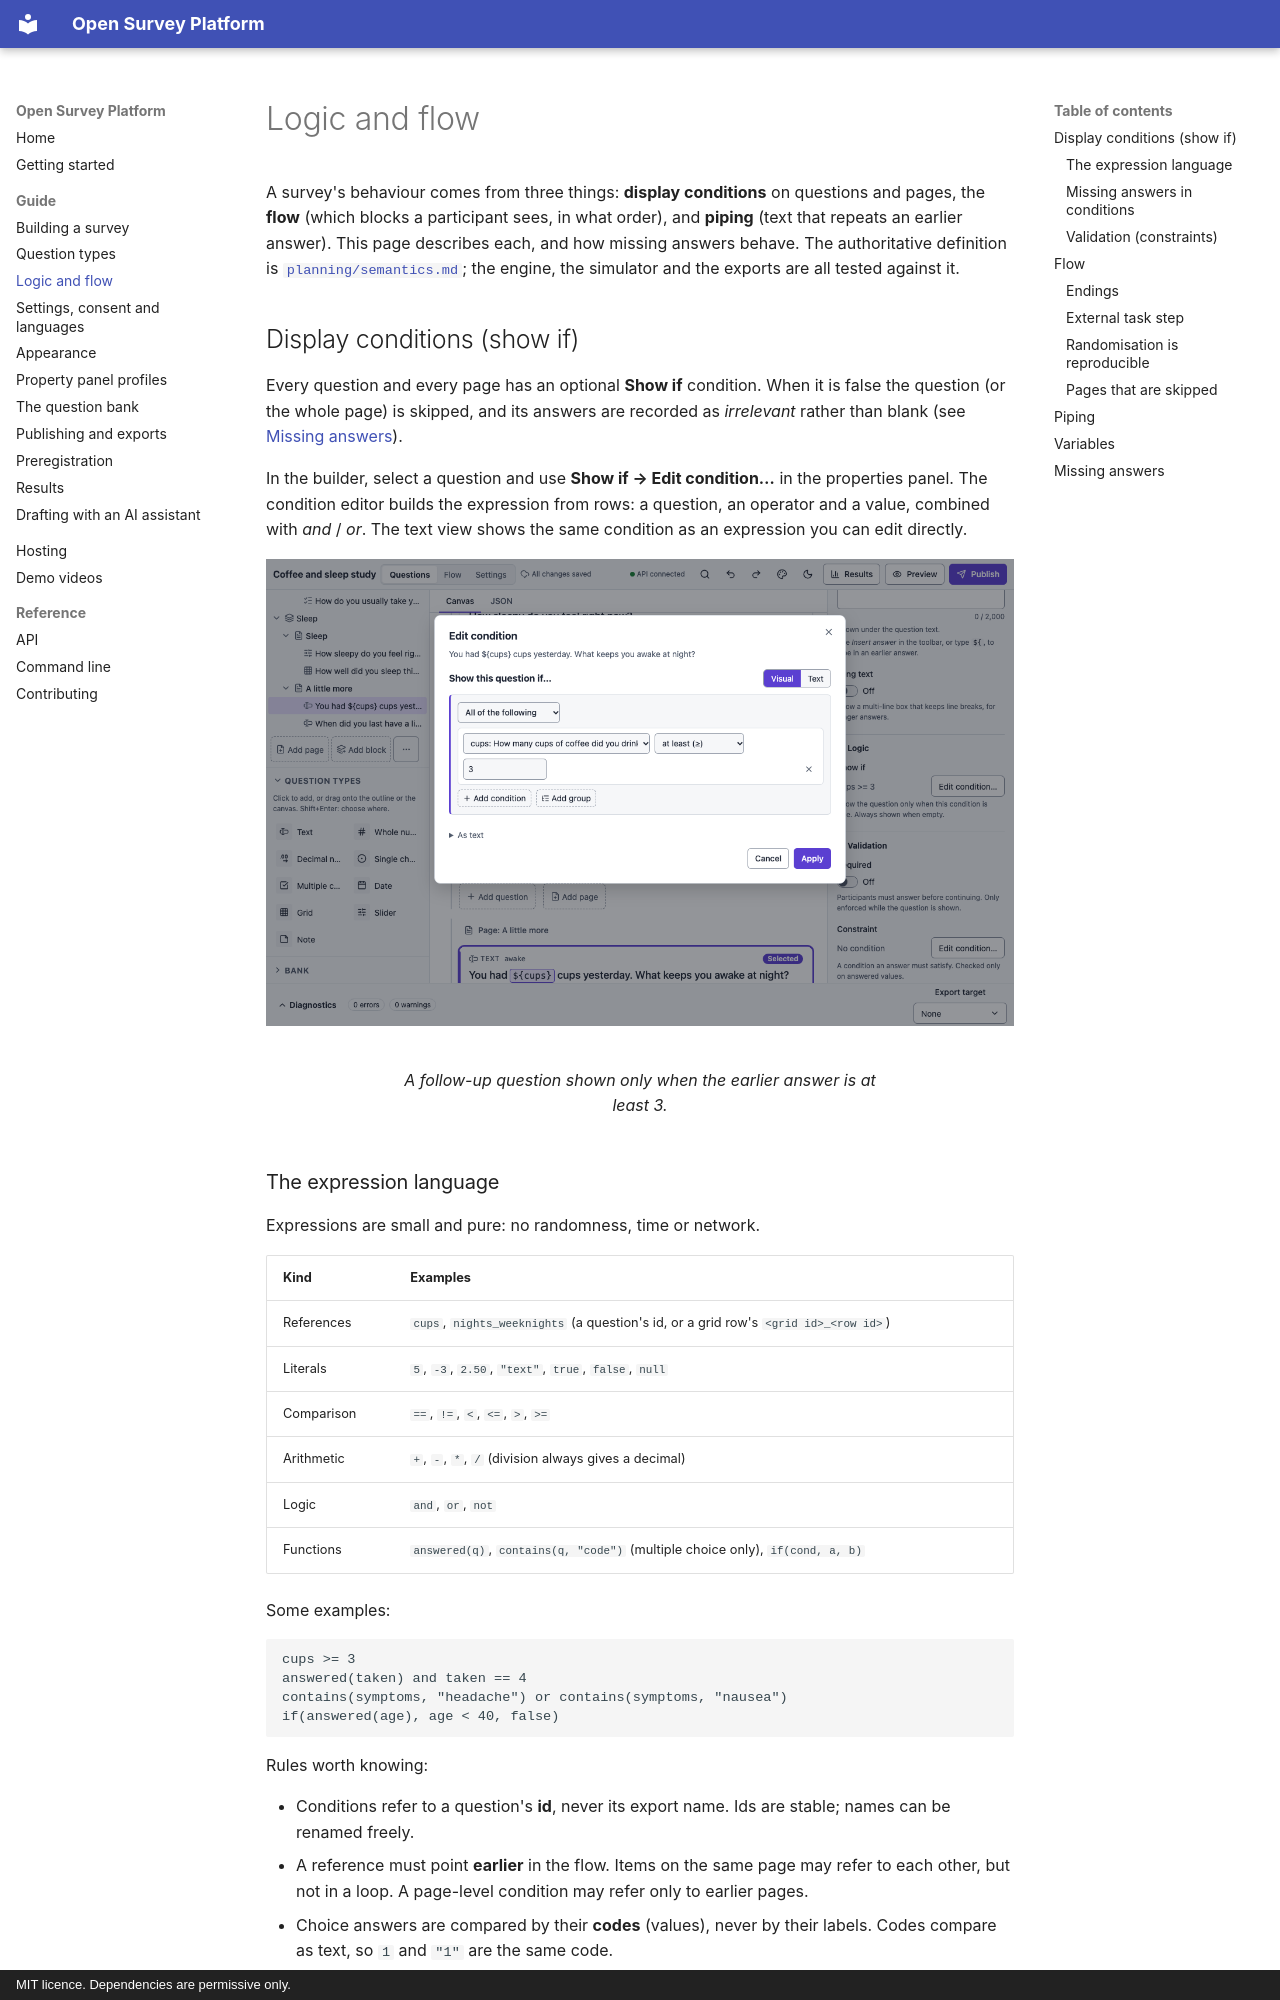

repository: andytwoods/open-survey-platform · page: logic/index.html · generator: mkdocs · copyright: MIT licence. Dependencies are permissive only.

# Logic and flow

A survey's behaviour comes from three things: **display conditions** on questions and
pages, the **flow** (which blocks a participant sees, in what order), and **piping** (text
that repeats an earlier answer). This page describes each, and how missing answers behave.
The authoritative definition is
[`planning/semantics.md`](https://github.com/andytwoods/open-survey-platform/blob/main/planning/semantics.md);
the engine, the simulator and the exports are all tested against it.

## Display conditions (show if)

Every question and every page has an optional **Show if** condition. When it is false the
question (or the whole page) is skipped, and its answers are recorded as *irrelevant* rather
than blank (see [Missing answers](#missing-answers)).

In the builder, select a question and use **Show if → Edit condition…** in the properties
panel. The condition editor builds the expression from rows: a question, an operator and a
value, combined with *and* / *or*. The text view shows the same condition as an expression
you can edit directly.

<figure markdown="span">
  ![The condition editor](assets/screenshots/condition.png){ loading=lazy }
  <figcaption>A follow-up question shown only when the earlier answer is at least 3.</figcaption>
</figure>

### The expression language

Expressions are small and pure: no randomness, time or network.

| Kind | Examples |
|---|---|
| References | `cups`, `nights_weeknights` (a question's id, or a grid row's `<grid id>_<row id>`) |
| Literals | `5`, `-3`, `2.50`, `"text"`, `true`, `false`, `null` |
| Comparison | `==`, `!=`, `<`, `<=`, `>`, `>=` |
| Arithmetic | `+`, `-`, `*`, `/` (division always gives a decimal) |
| Logic | `and`, `or`, `not` |
| Functions | `answered(q)`, `contains(q, "code")` (multiple choice only), `if(cond, a, b)` |

Some examples:

```text
cups >= 3
answered(taken) and taken == 4
contains(symptoms, "headache") or contains(symptoms, "nausea")
if(answered(age), age < 40, false)
```

Rules worth knowing:

- Conditions refer to a question's **id**, never its export name. Ids are stable; names can
  be renamed freely.
- A reference must point **earlier** in the flow. Items on the same page may refer to each
  other, but not in a loop. A page-level condition may refer only to earlier pages.
- Choice answers are compared by their **codes** (values), never by their labels. Codes
  compare as text, so `1` and `"1"` are the same code.
- Numbers are decimals, not binary floats; arithmetic keeps 28 significant digits.
- Type mismatches (comparing text with a number, `contains` on a single-choice question, a
  number used as a condition) are errors that block publishing.
- A grid's rows are separate variables: refer to `<grid id>_<row id>`. The grid id itself
  has no value.
